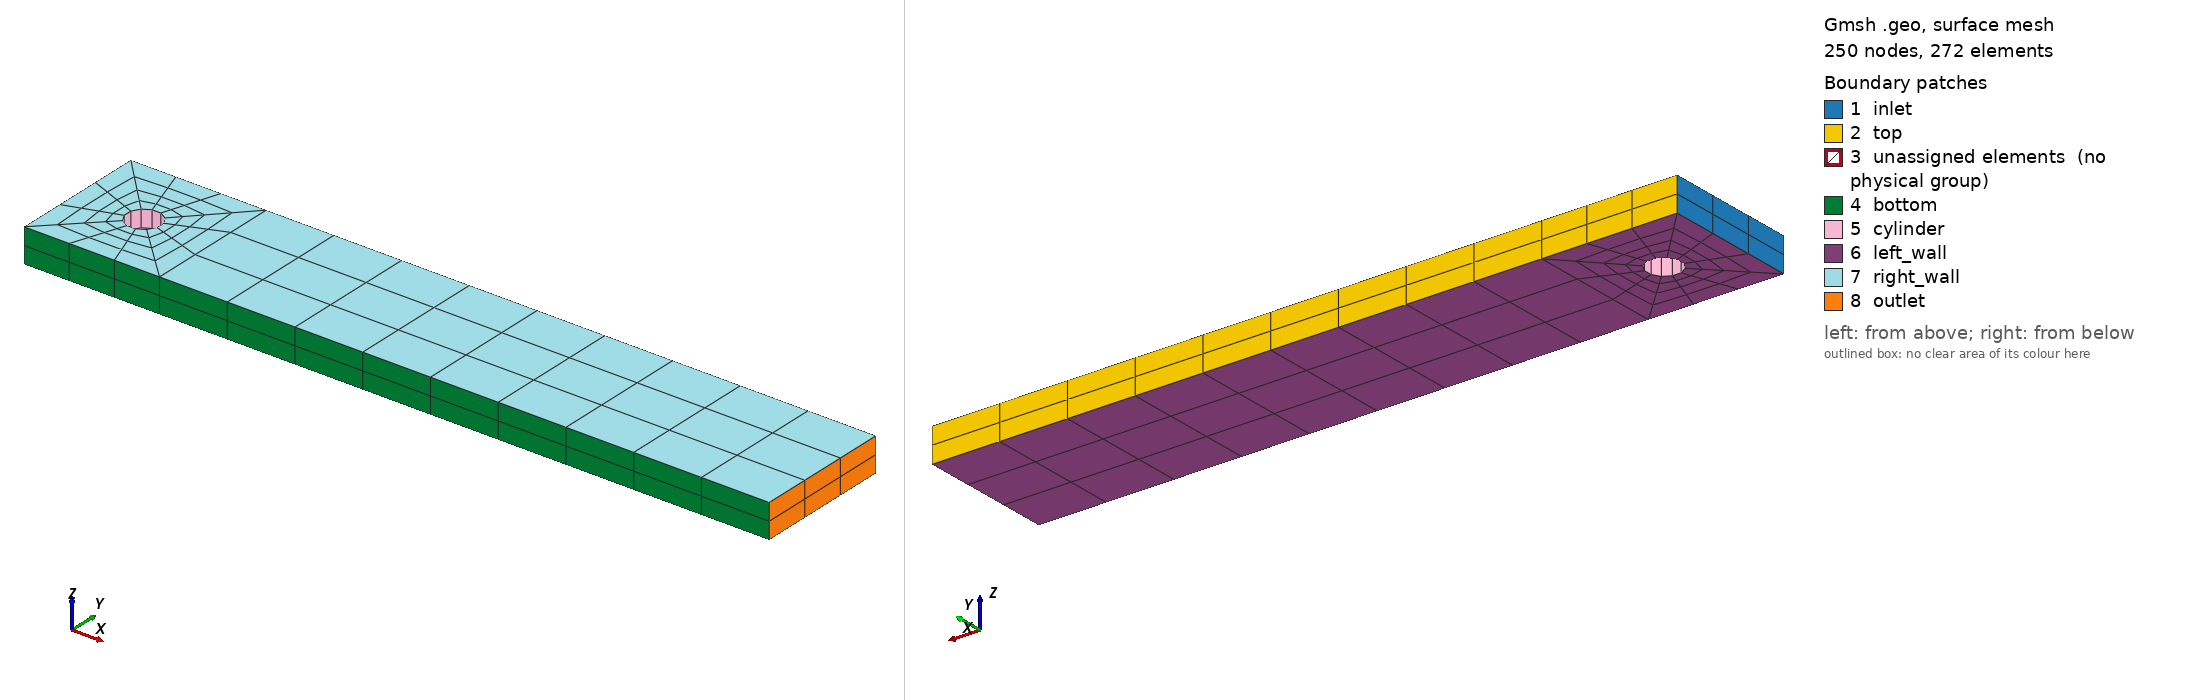

Gmsh geometry script, surface-meshed: 250 nodes, 272 surface elements. Boundary patches (legend numbers): 1 inlet, 2 top, 3 unassigned elements (no physical group), 4 bottom, 5 cylinder, 6 left_wall, 7 right_wall, 8 outlet. Left view from above one corner, right view from below the opposite corner. Legend entries are the model's physical surfaces; 'unassigned elements' are surfaces in no physical group. The drawing asked Gmsh for element sizes between 1% and 20% of the model's largest extent; the script's own settings can give other sizes.

=== cylinder_2d.geo (drawn) ===
density = DefineNumber[ 4, Name "Parameters/density" ];
density_block = DefineNumber[ 10, Name "Parameters/density_block" ];
thickness = DefineNumber[ 0.1, Name "Parameters/thickness" ];
length = DefineNumber[ 2, Name "Parameters/length" ];
nz = DefineNumber[ 3, Name "Parameters/nz" ];

radius = (2^0.5)/40;
//+
Point(1) = {0, 0, 0, 1.0};
//+
Point(2) = {radius, radius, 0, 1.0};
//+
Point(3) = {radius, -radius, 0, 1.0};
//+
Point(4) = {-radius, -radius, 0, 1.0};
//+
Point(5) = {-radius, radius, 0, 1.0};
//+



//+
Point(6) = {-0.2, 0.21, 0, 1.0};
//+
Point(7) = {-0.2, -0.2, 0, 1.0};
//+
Point(8) = {0.2, 0.21, 0, 1.0};
//+
Point(9) = {0.2, -0.2, 0, 1.0};
//+

//+
Line(1) = {7, 6};
//+
Line(2) = {6, 8};
//+
Line(3) = {8, 9};
//+
Line(4) = {9, 7};

//+
Line(5) = {7, 4};
//+
Line(6) = {6, 5};
//+
Line(7) = {8, 2};
//+
Line(8) = {9, 3};
//+
Circle(9) = {4, 1, 5};
//+
Circle(10) = {5, 1, 2};
//+
Circle(11) = {2, 1, 3};
//+
Circle(12) = {3, 1, 4};

//+
Extrude {0, 0, thickness} {
  Point{2,3,4,5,6,7,8,9}; Curve{1,2,3,4,5,6,7,8,9,10,11,12};  
}
//+
Curve Loop(1) = {1, 6, -9, -5};
//+
Plane Surface(69) = {1};
//+
Curve Loop(2) = {6, 10, -7, -2};
//+
Plane Surface(70) = {2};
//+
Curve Loop(3) = {7, 11, -8, -3};
//+
Plane Surface(71) = {3};
//+
Curve Loop(4) = {12, -5, -4, 8};
//+
Plane Surface(72) = {4};
//+
Curve Loop(5) = {21, 41, -53, -37};
//+
Plane Surface(73) = {5};
//+
Curve Loop(6) = {41, 57, -45, -25};
//+
Plane Surface(74) = {6};
//+
Curve Loop(7) = {45, 61, -49, -29};
//+
Plane Surface(75) = {7};
//+
Curve Loop(8) = {65, -37, -33, 49};
//+
Plane Surface(76) = {8};
//+
Surface Loop(1) = {69, 24, 73, 56, 40, 44};
//+
Volume(1) = {1};
//+
Surface Loop(2) = {70, 60, 74, 28, 44, 48};
//+
Volume(2) = {2};
//+
Surface Loop(3) = {71, 64, 75, 32, 48, 52};
//+
Volume(3) = {3};
//+
Surface Loop(4) = {76, 68, 72, 36, 52, 40};
//+
Volume(4) = {4};


// right geometry block
//+
Point(20) = {length, -0.2, 0, 1.0};
//+
Point(21) = {length, -0.2, thickness, 1.0};
//+
Point(22) = {length, 0.21, 0, 1.0};
//+
Point(23) = {length, 0.21, thickness, 1.0};

//+
Line(66) = {8, 22};
//+
Line(67) = {22, 23};
//+
Line(68) = {23, 16};
//+
Line(69) = {22, 20};
//+
Line(70) = {23, 21};
//+
Line(71) = {20, 21};
//+
Line(72) = {21, 17};
//+
Line(73) = {20, 9};
//+
//+
Curve Loop(9) = {68, -19, 66, 67};
//+
Plane Surface(77) = {9};
//+
Curve Loop(10) = {67, 70, -71, -69};
//+
Plane Surface(78) = {10};
//+
Curve Loop(11) = {72, -20, -73, 71};
//+
Plane Surface(79) = {11};
//+
Curve Loop(12) = {3, -73, -69, -66};
//+
Plane Surface(80) = {12};
//+
Curve Loop(13) = {29, -72, -70, 68};
//+
Plane Surface(81) = {13};
//+
Surface Loop(5) = {81, 79, 80, 78, 77, 32};
//+
Volume(5) = {5};






//+
Transfinite Curve {13, 14, 15, 16, 17, 18, 19, 20, 67, 71} = nz Using Progression 1.0;
//+
Transfinite Curve {6, 41, 5, 37, 8, 49, 7, 45} = density+1 Using Progression 0.8;
//+
Transfinite Curve {25, 2, 10, 57, 29, 3, 61, 11, 33, 4, 65, 12, 21, 1, 9, 53, 69, 70, 66, 68, 72, 73} = density Using Progression 1;
//+
Transfinite Curve {66, 68, 72, 73} = density_block Using Progression 1;

//+
Transfinite Surface {24,28,32,36,40,44,48,52,69,73,70,74,71,75,72,76,56,60,64,68,77,78,79,80,81};
//+
Transfinite Volume{1,2,3,4,5};


//+
Recombine Surface {24,28,32,36,40,44,48,52,69,73,70,74,71,75,72,76,56,60,64,68,77,78,79,80,81};
//+
Recombine Volume{1,2,3,4,5};

Periodic Surface {70, 69, 72, 71, 80} = {74, 73, 76, 75, 81} Translate {0, 0, -thickness};
//+


//+
Physical Surface("inlet", 77) = {24};
//+
Physical Surface("outlet", 78) = {78};
//+
Physical Surface("top", 79) = {28, 77};
//+
Physical Surface("bottom", 80) = {36, 79};
//+
Physical Surface("left_wall", 81) = {70, 69, 72, 71, 80};
//+
Physical Surface("right_wall", 82) = {74, 73, 76, 75, 81};
//+
Physical Surface("cylinder", 83) = {56, 60, 64, 68};
//+
Physical Volume("fluid", 84) = {1, 2, 3, 4, 5};
//+
